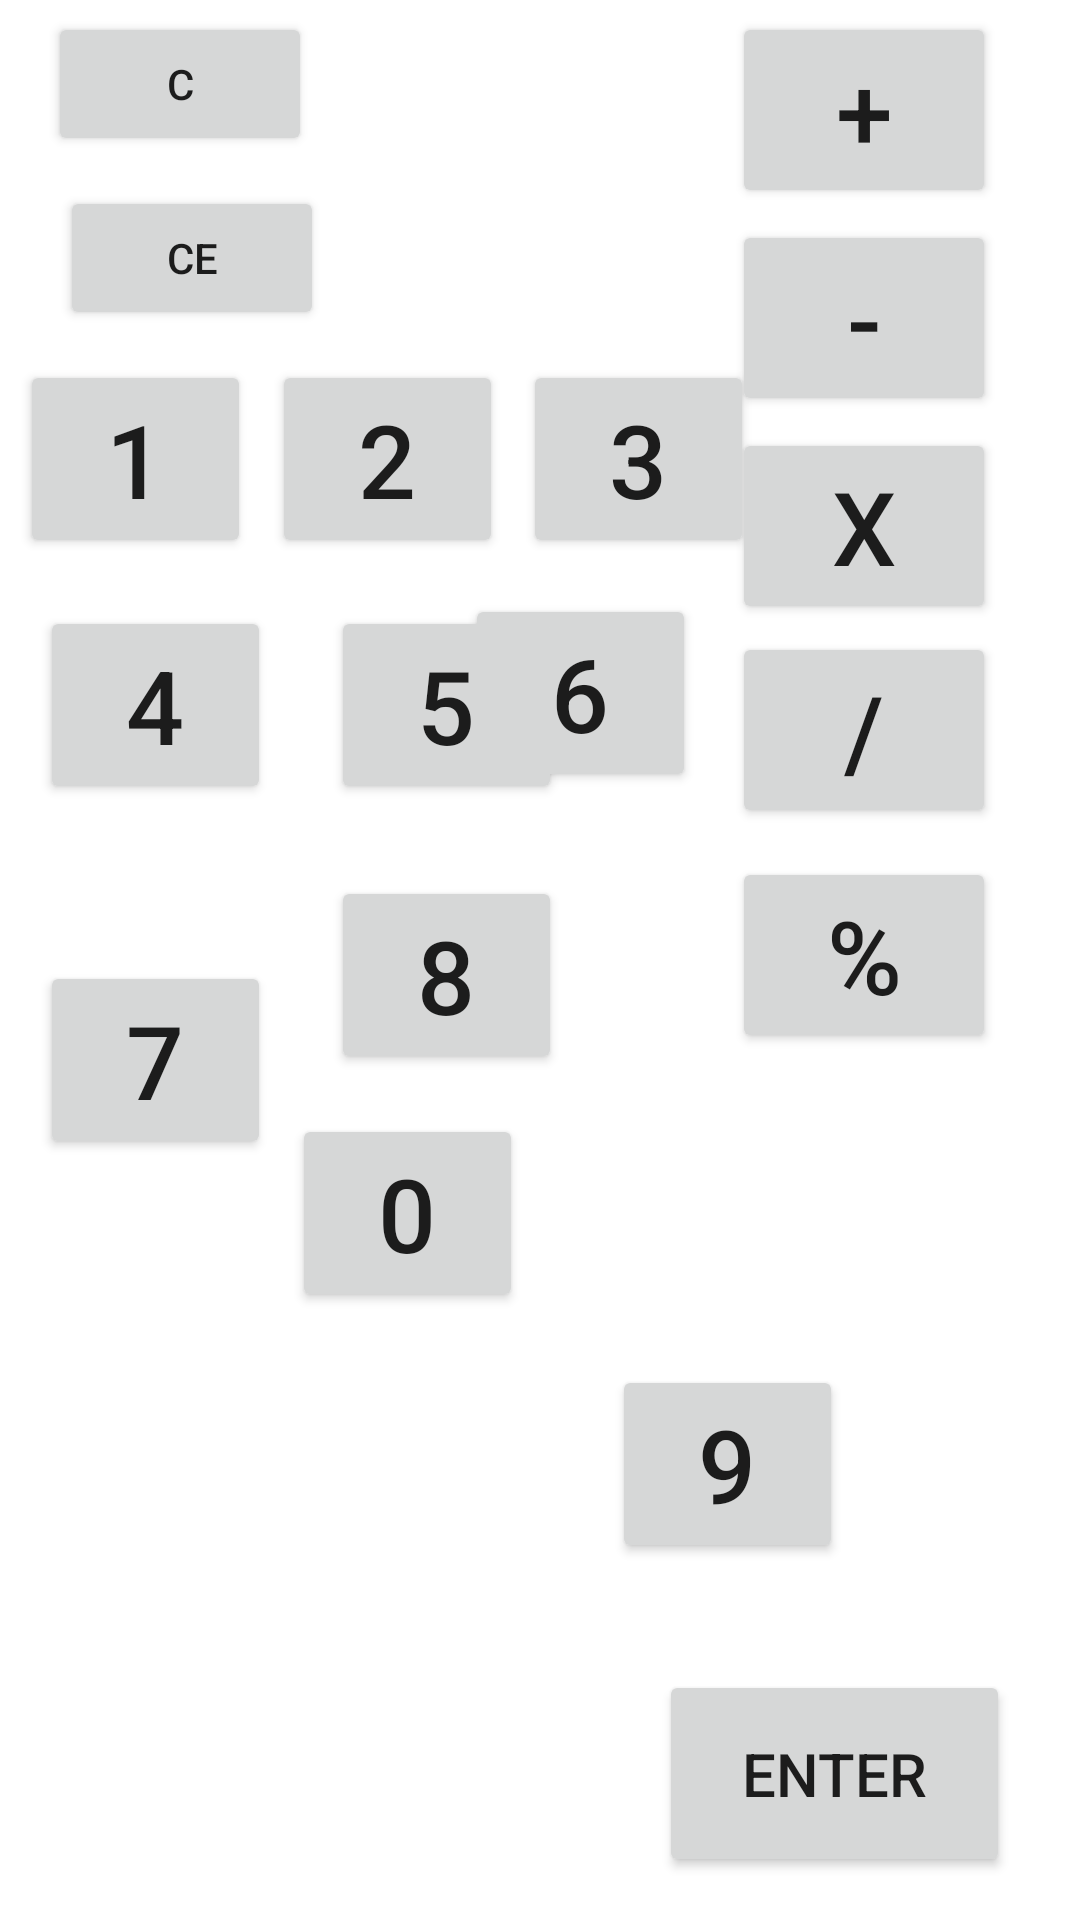

Write the Android layout XML for this screen, with the resource values it uses.
<!-- AndroidManifest.xml: application theme Theme.CalculatorPractice -->
<!-- res/layout/fragment_button.xml -->
<?xml version="1.0" encoding="utf-8"?>
<androidx.constraintlayout.widget.ConstraintLayout xmlns:android="http://schemas.android.com/apk/res/android"
    xmlns:app="http://schemas.android.com/apk/res-auto"
    xmlns:tools="http://schemas.android.com/tools"
    android:id="@+id/buttonFragmentLayout"
    android:layout_width="match_parent"
    android:layout_height="match_parent"
    tools:context=".ButtonFragment"
    tools:layout_editor_absoluteX="-31dp"
    tools:layout_editor_absoluteY="-162dp">

    <Button
        android:id="@+id/btn3"
        android:layout_width="77dp"
        android:layout_height="66dp"
        android:layout_marginTop="120dp"
        android:text="3"
        android:textSize="34sp"
        app:layout_constraintEnd_toEndOf="parent"
        app:layout_constraintHorizontal_bias="0.616"
        app:layout_constraintStart_toStartOf="parent"
        app:layout_constraintTop_toTopOf="parent"
        />

    <Button
        android:id="@+id/btnMinus"
        android:layout_width="wrap_content"
        android:layout_height="wrap_content"
        android:layout_marginTop="4dp"
        android:layout_marginEnd="28dp"
        android:text="-"
        android:textSize="34sp"
        app:layout_constraintEnd_toEndOf="parent"
        app:layout_constraintTop_toBottomOf="@+id/btnPlus" />

    <Button
        android:id="@+id/btnCE"
        android:layout_width="wrap_content"
        android:layout_height="wrap_content"
        android:layout_marginStart="20dp"
        android:layout_marginTop="4dp"
        android:text="CE"
        app:layout_constraintBottom_toBottomOf="parent"
        app:layout_constraintStart_toStartOf="parent"
        app:layout_constraintTop_toBottomOf="@+id/btnClear"
        app:layout_constraintVertical_bias="0.011" />

    <Button
        android:id="@+id/btn1"
        android:layout_width="77dp"
        android:layout_height="66dp"
        android:layout_marginTop="120dp"
        android:text="1"
        android:textSize="34sp"
        app:layout_constraintEnd_toStartOf="@+id/btn2"
        app:layout_constraintHorizontal_bias="0.5"
        app:layout_constraintStart_toStartOf="parent"
        app:layout_constraintTop_toTopOf="parent" />

    <Button
        android:id="@+id/btnDivide"
        android:layout_width="wrap_content"
        android:layout_height="wrap_content"
        android:layout_marginEnd="28dp"
        android:layout_marginBottom="136dp"
        android:text="/"
        android:textSize="34sp"
        app:layout_constraintBottom_toBottomOf="parent"
        app:layout_constraintEnd_toEndOf="parent"
        app:layout_constraintTop_toBottomOf="@+id/btnMultiply"
        app:layout_constraintVertical_bias="0.012" />

    <Button
        android:id="@+id/btnModulus"
        android:layout_width="wrap_content"
        android:layout_height="wrap_content"
        android:layout_marginEnd="28dp"
        android:layout_marginBottom="136dp"
        android:text="%"
        android:textSize="34sp"
        app:layout_constraintBottom_toBottomOf="parent"
        app:layout_constraintEnd_toEndOf="parent"
        app:layout_constraintTop_toBottomOf="@+id/btnDivide"
        app:layout_constraintVertical_bias="0.059" />

    <Button
        android:id="@+id/btn9"
        android:layout_width="77dp"
        android:layout_height="66dp"
        android:layout_marginStart="23dp"
        android:layout_marginTop="13dp"
        android:layout_marginEnd="100dp"
        android:layout_marginBottom="72dp"
        android:text="9"
        android:textSize="34sp"
        app:layout_constraintBottom_toBottomOf="parent"
        app:layout_constraintEnd_toEndOf="parent"
        app:layout_constraintHorizontal_bias="0.238"
        app:layout_constraintStart_toEndOf="@+id/btn8"
        app:layout_constraintTop_toBottomOf="@+id/btn6"
        app:layout_constraintVertical_bias="0.791" />

    <Button
        android:id="@+id/btn6"
        android:layout_width="77dp"
        android:layout_height="66dp"
        android:layout_marginTop="12dp"
        android:layout_marginEnd="128dp"
        android:text="6"
        android:textSize="34sp"
        app:layout_constraintEnd_toEndOf="parent"
        app:layout_constraintTop_toBottomOf="@+id/btn3" />

    <Button
        android:id="@+id/btnPlus"
        android:layout_width="wrap_content"
        android:layout_height="wrap_content"
        android:layout_marginTop="4dp"
        android:layout_marginEnd="28dp"
        android:text="+"
        android:textSize="34sp"
        app:layout_constraintEnd_toEndOf="parent"
        app:layout_constraintTop_toTopOf="parent" />

    <Button
        android:id="@+id/btn4"
        android:layout_width="77dp"
        android:layout_height="66dp"
        android:layout_marginTop="16dp"
        android:text="4"
        android:textSize="34sp"
        app:layout_constraintEnd_toEndOf="parent"
        app:layout_constraintHorizontal_bias="0.047"
        app:layout_constraintStart_toStartOf="parent"
        app:layout_constraintTop_toBottomOf="@+id/btn1" />

    <Button
        android:id="@+id/btnMultiply"
        android:layout_width="wrap_content"
        android:layout_height="wrap_content"
        android:layout_marginTop="4dp"
        android:layout_marginEnd="28dp"
        android:text="X"
        android:textSize="34sp"
        app:layout_constraintEnd_toEndOf="parent"
        app:layout_constraintTop_toBottomOf="@+id/btnMinus" />

    <Button
        android:id="@+id/btn0"
        android:layout_width="77dp"
        android:layout_height="66dp"
        android:text="0"
        android:textSize="34sp"
        app:layout_constraintBottom_toBottomOf="parent"
        app:layout_constraintEnd_toEndOf="parent"
        app:layout_constraintHorizontal_bias="0.344"
        app:layout_constraintStart_toStartOf="parent"
        app:layout_constraintTop_toBottomOf="@+id/btn8"
        app:layout_constraintVertical_bias="0.061" />

    <Button
        android:id="@+id/btn5"
        android:layout_width="77dp"
        android:layout_height="66dp"
        android:layout_marginStart="20dp"
        android:layout_marginTop="16dp"
        android:text="5"
        android:textSize="34sp"
        app:layout_constraintStart_toEndOf="@+id/btn4"
        app:layout_constraintTop_toBottomOf="@+id/btn2" />

    <Button
        android:id="@+id/btn7"
        android:layout_width="77dp"
        android:layout_height="66dp"
        android:layout_marginTop="16dp"
        android:text="7"
        android:textSize="34sp"
        app:layout_constraintBottom_toBottomOf="parent"
        app:layout_constraintEnd_toEndOf="parent"
        app:layout_constraintHorizontal_bias="0.047"
        app:layout_constraintStart_toStartOf="parent"
        app:layout_constraintTop_toBottomOf="@+id/btn4"
        app:layout_constraintVertical_bias="0.125" />

    <Button
        android:id="@+id/btn2"
        android:layout_width="77dp"
        android:layout_height="66dp"
        android:layout_marginTop="120dp"
        android:text="2"
        android:textSize="34sp"
        app:layout_constraintEnd_toStartOf="@+id/btn3"
        app:layout_constraintHorizontal_bias="0.5"
        app:layout_constraintStart_toEndOf="@+id/btn1"
        app:layout_constraintTop_toTopOf="parent" />

    <Button
        android:id="@+id/btnClear"
        android:layout_width="wrap_content"
        android:layout_height="wrap_content"
        android:layout_marginStart="16dp"
        android:layout_marginTop="4dp"
        android:text="C"
        app:layout_constraintStart_toStartOf="parent"
        app:layout_constraintTop_toTopOf="parent" />

    <Button
        android:id="@+id/btn8"
        android:layout_width="77dp"
        android:layout_height="66dp"
        android:layout_marginStart="20dp"
        android:layout_marginTop="24dp"
        android:text="8"
        android:textSize="34sp"
        app:layout_constraintStart_toEndOf="@+id/btn7"
        app:layout_constraintTop_toBottomOf="@+id/btn5" />

    <Button
        android:id="@+id/btnEnter"
        android:layout_width="117dp"
        android:layout_height="69dp"
        android:text="Enter"
        android:textSize="20sp"
        app:layout_constraintBottom_toBottomOf="parent"
        app:layout_constraintEnd_toEndOf="parent"
        app:layout_constraintHorizontal_bias="0.904"
        app:layout_constraintStart_toStartOf="parent"
        app:layout_constraintTop_toTopOf="parent"
        app:layout_constraintVertical_bias="0.975" />

</androidx.constraintlayout.widget.ConstraintLayout>
<!-- resources referenced by this layout -->
<resources>
  <style name="Theme.CalculatorPractice" parent="Theme.MaterialComponents.DayNight.DarkActionBar">
          
          <item name="colorPrimary">@color/purple_500</item>
          <item name="colorPrimaryVariant">@color/purple_700</item>
          <item name="colorOnPrimary">@color/white</item>
          
          <item name="colorSecondary">@color/teal_200</item>
          <item name="colorSecondaryVariant">@color/teal_700</item>
          <item name="colorOnSecondary">@color/black</item>
          
          <item name="android:statusBarColor">?attr/colorPrimaryVariant</item>
          
      </style>
  <!-- not gathered from this repository: default colours our renderer supplied (Android Studio template values) -->
  <color name="purple_500">#FF6200EE</color>
  <color name="purple_700">#FF3700B3</color>
  <color name="teal_200">#FF03DAC5</color>
  <color name="teal_700">#FF018786</color>
  <color name="black">#FF000000</color>
  <color name="white">#FFFFFFFF</color>
</resources>
